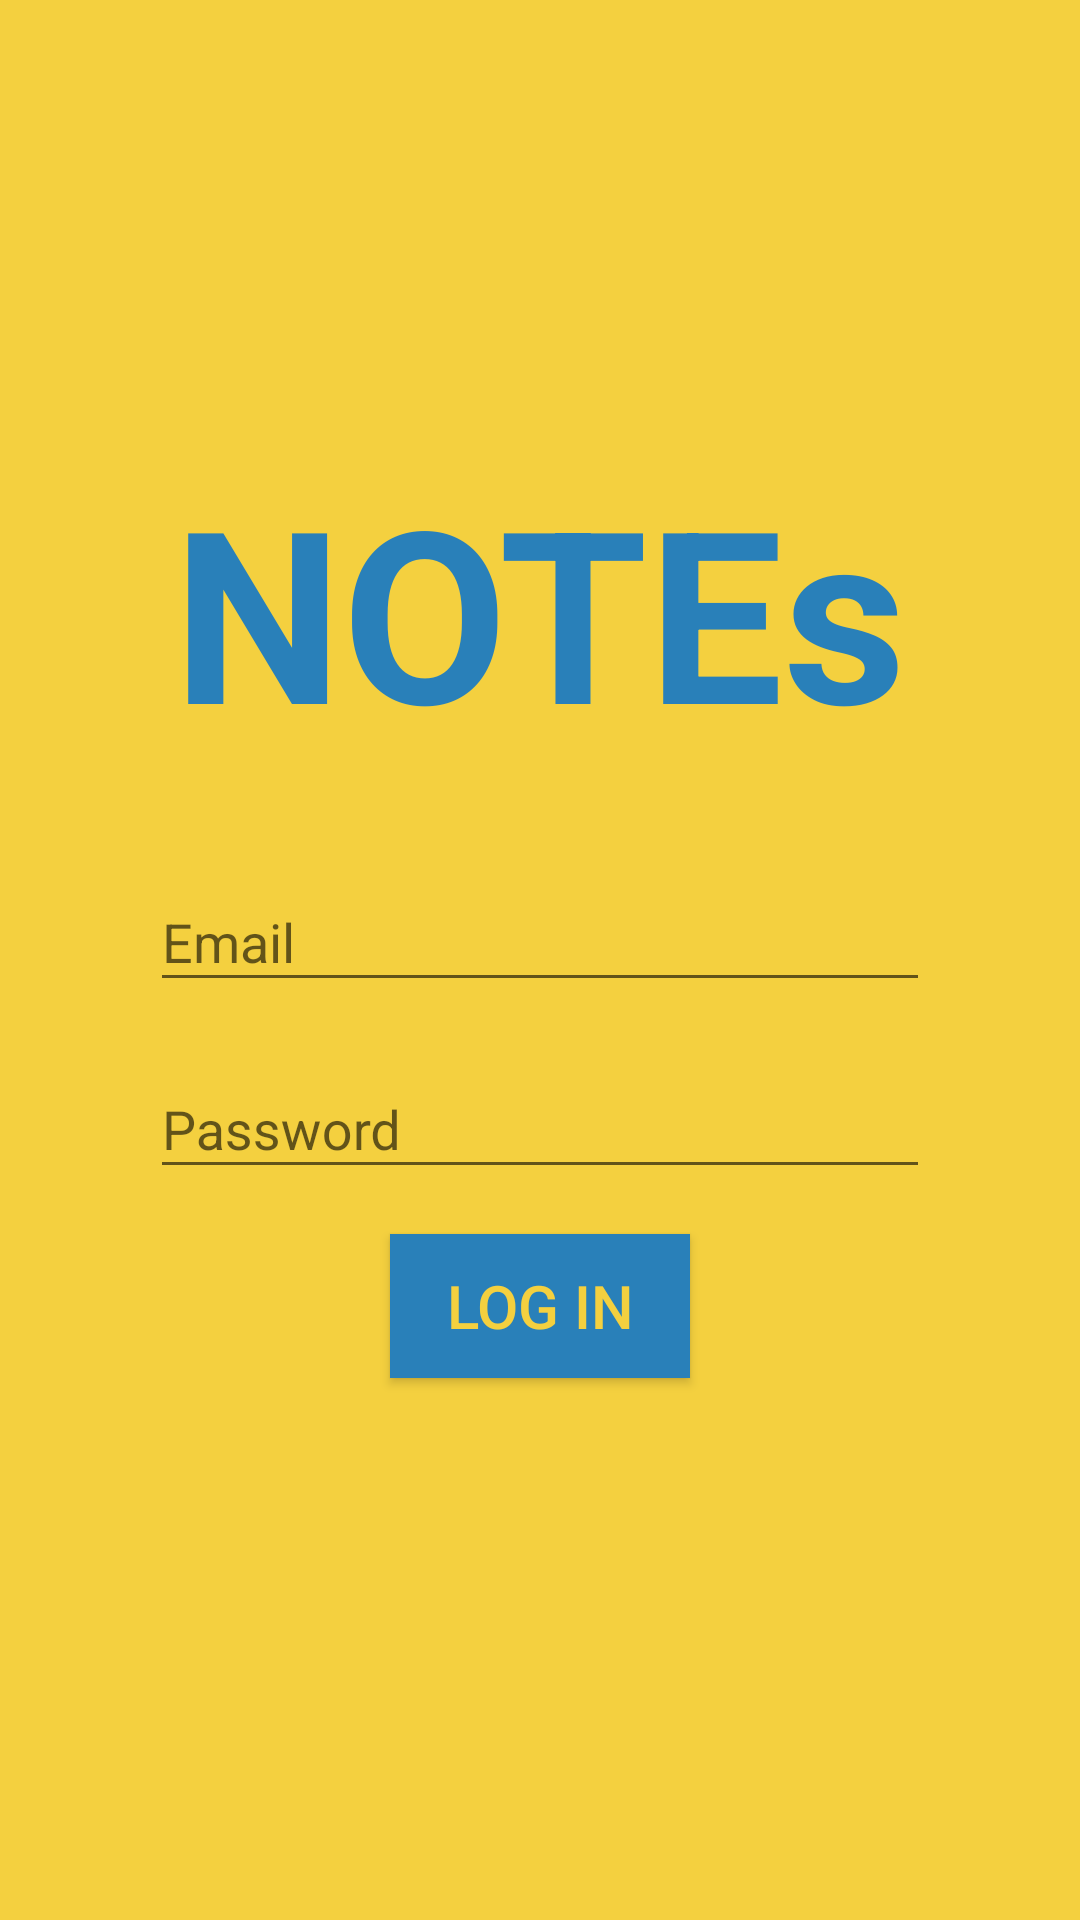

Reconstruct the res/layout file that produces this screen, plus the resources it refers to.
<!-- AndroidManifest.xml: application theme AppTheme -->
<!-- res/layout/activity_login.xml -->
<?xml version="1.0" encoding="utf-8"?>
<LinearLayout xmlns:android="http://schemas.android.com/apk/res/android"
    xmlns:app="http://schemas.android.com/apk/res-auto"
    xmlns:tools="http://schemas.android.com/tools"
    android:layout_width="match_parent"
    android:layout_height="match_parent"
    android:orientation="vertical"
    android:background="@color/yello"
    tools:context=".LoginActivity">
    <TextView
        android:text="NOTEs"
        android:textSize="80dp"
        android:textStyle="bold"
        android:layout_gravity="center"
        android:textColor="@color/bText"
        android:layout_width="wrap_content"
        android:layout_marginBottom="20dp"
        android:layout_marginTop="150dp"
        android:layout_centerHorizontal="true"
        android:layout_height="wrap_content"
        android:layout_above="@id/input_log_email"
        />


    <com.google.android.material.textfield.TextInputLayout
        android:id="@+id/input_log_email"
        android:layout_width="260dp"
        android:layout_height="wrap_content"
        android:layout_gravity="center"
        android:layout_margin="5dp">

        <com.google.android.material.textfield.TextInputEditText
            android:layout_width="260dp"
            android:layout_height="wrap_content"
            android:hint="Email"
            android:inputType="textEmailAddress" />
    </com.google.android.material.textfield.TextInputLayout>

    <com.google.android.material.textfield.TextInputLayout
        android:id="@+id/input_log_pass"
        android:layout_width="260dp"
        android:layout_gravity="center"
        android:layout_height="wrap_content"
        android:layout_margin="5dp">

        <com.google.android.material.textfield.TextInputEditText
            android:layout_width="260dp"
            android:layout_height="wrap_content"
            android:hint="Password"
            android:inputType="textPassword" />
    </com.google.android.material.textfield.TextInputLayout>

    <Button
        android:id="@+id/btn_log"
        android:layout_gravity="center"
        android:layout_width="100dp"
        android:textColor="@color/yello"
        android:textSize="20dp"
        android:background="@color/bText"
        android:layout_height="wrap_content"
        android:layout_margin="10dp"
        android:text="Log in" />

</LinearLayout>
<!-- resources referenced by this layout -->
<resources>
  <color name="bText">#2980B9</color>
  <color name="yello">#F4D03F</color>
  <style name="AppTheme" parent="Theme.AppCompat.Light.NoActionBar">
          
          <item name="colorPrimary">@color/yello</item>
          <item name="colorPrimaryDark">@color/yello</item>
          <item name="colorAccent">@color/colorAccent</item>
      </style>
  <color name="colorAccent">#D81B60</color>
</resources>
